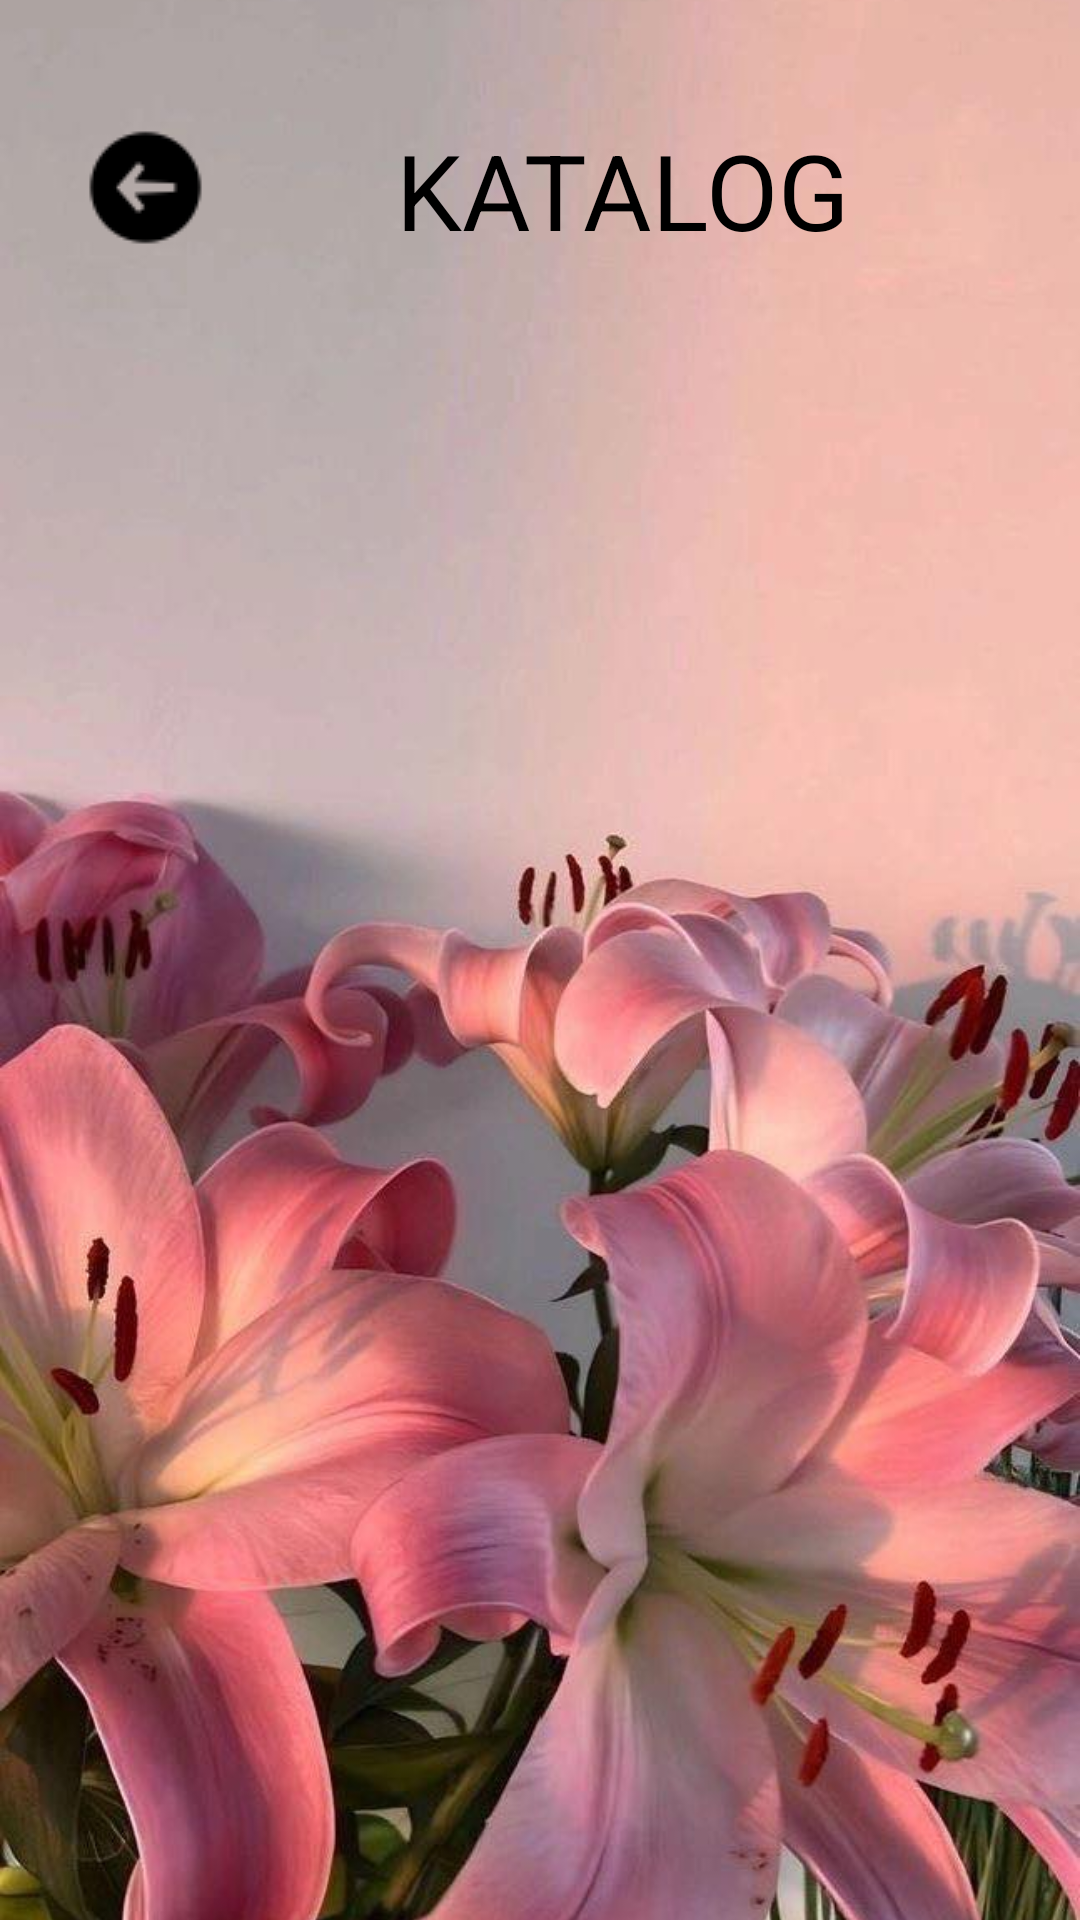

The Android layout XML behind this screen, and the referenced resources:
<!-- AndroidManifest.xml: application theme Theme.PlantCatalog -->
<!-- res/layout/catalog_section.xml -->
<RelativeLayout xmlns:android="http://schemas.android.com/apk/res/android"
    android:layout_width="match_parent"
    android:layout_height="match_parent"
    android:gravity="center_horizontal">


    <ImageView
        android:layout_width="match_parent"
        android:layout_height="match_parent"
        android:src="@drawable/bg_add_secction"
        android:scaleType="centerCrop"/>

    
    <ImageButton
        android:padding="10dp"
        android:id="@+id/buttonBack"
        android:layout_width="wrap_content"
        android:layout_height="wrap_content"
        android:layout_alignParentStart="true"
        android:layout_alignParentTop="true"
        android:layout_marginStart="16dp"
        android:layout_marginTop="30dp"
        android:layout_marginEnd="16dp"
        android:layout_marginBottom="16dp"
        android:background="?android:attr/selectableItemBackground"
        android:contentDescription="@string/back_button_desc"
        android:src="@drawable/back_ic" />


    <TextView
        android:id="@+id/textViewTitle"
        android:layout_width="wrap_content"
        android:layout_height="wrap_content"
        android:text="@string/catalog"
        android:textSize="35sp"
        android:layout_marginStart="35dp"
        android:layout_centerHorizontal="true"
        android:layout_marginTop="40dp"
        android:layout_toEndOf="@id/buttonBack"/>


    <ImageButton
        android:padding="10dp"
        android:id="@+id/buttonFilter"
        android:layout_width="wrap_content"
        android:layout_height="wrap_content"
        android:layout_alignParentTop="true"
        android:layout_alignParentEnd="true"
        android:layout_marginStart="16dp"
        android:layout_marginTop="40dp"
        android:layout_marginEnd="35dp"
        android:layout_marginBottom="16dp"
        android:background="?android:attr/selectableItemBackground"
        android:contentDescription="@string/filter_icon_desc"
        android:src="@drawable/filter_icon" />


    <LinearLayout
        android:id="@+id/container"
        android:layout_width="match_parent"
        android:layout_height="wrap_content"
        android:layout_below="@id/textViewTitle"
        android:orientation="vertical"
        android:layout_marginTop="16dp"/>

    <androidx.recyclerview.widget.RecyclerView
        android:id="@+id/recyclerView"
        android:layout_width="match_parent"
        android:layout_height="wrap_content"
        android:layout_centerInParent="true"
        android:clipToPadding="false"
        android:layout_marginTop="200sp"
        android:padding="8dp" />

</RelativeLayout>
<!-- resources referenced by this layout -->
<resources>
  <!-- drawable back_ic: png bitmap (drawable, 618 bytes) -->
  <!-- drawable bg_add_secction: jpg bitmap (drawable, 69836 bytes) -->
  <string name="back_button_desc">Powrót do poprzedniej karty!</string>
  <string name="catalog">KATALOG</string>
  <string name="filter_icon_desc">Filtruj</string>
  <style name="Theme.PlantCatalog" parent="Base.Theme.PlantCatalog">
          
          <item name="android:navigationBarColor">@android:color/transparent</item>
          <item name="android:statusBarColor">@android:color/transparent</item>
          <item name="android:windowLightStatusBar">?attr/isLightTheme</item>
      </style>
</resources>
